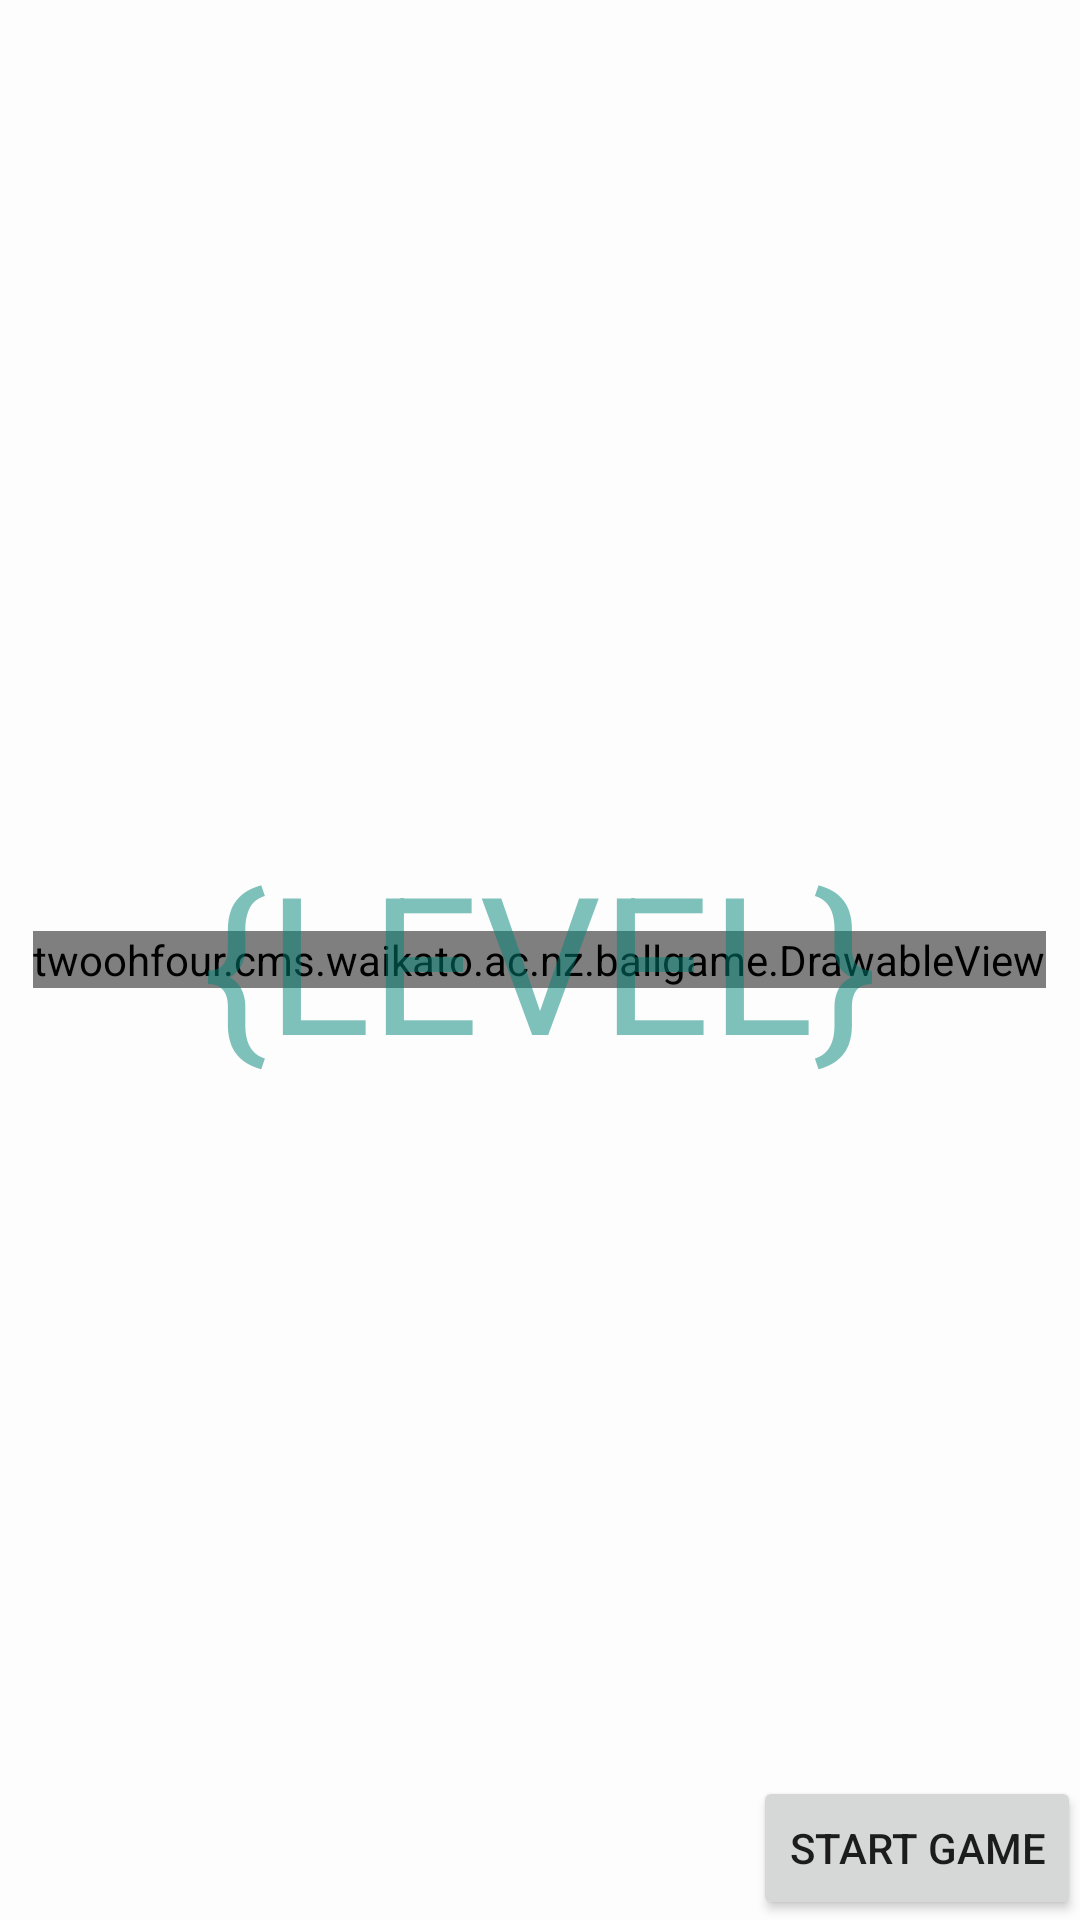

Reconstruct the res/layout file that produces this screen, plus the resources it refers to.
<!-- AndroidManifest.xml: application theme AppTheme -->
<!-- res/layout/activity_game.xml -->
<RelativeLayout xmlns:android="http://schemas.android.com/apk/res/android"
    xmlns:tools="http://schemas.android.com/tools"
    android:layout_width="match_parent"
    android:layout_height="match_parent"
    android:paddingLeft="@dimen/activity_horizontal_margin"
    android:paddingRight="@dimen/activity_horizontal_margin"
    android:paddingTop="@dimen/activity_vertical_margin"
    android:paddingBottom="@dimen/activity_vertical_margin"
    tools:context="twoohfour.cms.waikato.ac.nz.ballgame.GameActivity"
    android:background="@color/white">

    <twoohfour.cms.waikato.ac.nz.ballgame.DrawableView
        android:layout_width="wrap_content"
        android:layout_height="wrap_content"
        android:id="@+id/draw_view"
        android:layout_centerInParent="true"
        android:background="@color/light_bg"/>

    <TextView
        android:layout_width="wrap_content"
        android:layout_height="wrap_content"
        android:text="@string/game_default_level_name"
        android:id="@+id/level_name"
        android:textColor="@color/accent_material_light"
        android:singleLine="true"
        android:layout_centerInParent="true"
        android:textSize="64dp"
        android:textIsSelectable="true"
        android:alpha="0.5"/>

    <ViewStub
        android:layout_width="fill_parent"
        android:layout_height="fill_parent"
        android:id="@+id/debug_stub"
        android:inflatedId="@+id/debug_info"
        android:layout="@layout/layout_debug"/>

    <Button
        android:layout_width="wrap_content"
        android:layout_height="wrap_content"
        android:text="Start Game"
        android:id="@+id/buttonStartGame"
        android:layout_alignParentBottom="true"
        android:layout_alignParentRight="true"
        android:layout_alignParentEnd="true"
        android:onClick="onStartGameButton" />

</RelativeLayout>
<!-- res/layout/layout_debug.xml (included above) -->
<?xml version="1.0" encoding="utf-8"?>
<LinearLayout xmlns:android="http://schemas.android.com/apk/res/android"
    android:layout_width="match_parent"
    android:layout_height="match_parent"
    android:orientation="vertical">

    <TextView
        android:text="Gravity values"
        android:layout_width="wrap_content"
        android:layout_height="wrap_content"
        android:textSize="32dp"/>

    <TextView
        android:layout_width="wrap_content"
        android:layout_height="wrap_content"
        android:text="No longer sensor values. Contains modifiers"
        android:id="@+id/textViewGravDesc"/>

    <TextView
        android:layout_width="wrap_content"
        android:layout_height="wrap_content"
        android:text="x: "
        android:id="@+id/x"/>

    <TextView
        android:layout_width="wrap_content"
        android:layout_height="wrap_content"
        android:text="y: "
        android:id="@+id/y"/>

    <TextView
        android:layout_width="wrap_content"
        android:layout_height="wrap_content"
        android:text="z: "
        android:id="@+id/z"/>

    <TextView
        android:layout_width="wrap_content"
        android:layout_height="wrap_content"
        android:text="Player position"
        android:id="@+id/textView3"
        android:textSize="32dp"/>

    <TextView
        android:layout_width="wrap_content"
        android:layout_height="wrap_content"
        android:text="x: "
        android:id="@+id/player_x"/>

    <TextView
        android:layout_width="wrap_content"
        android:layout_height="wrap_content"
        android:text="y: "
        android:id="@+id/player_y"/>

    <TextView
        android:layout_width="wrap_content"
        android:layout_height="wrap_content"
        android:text="dx:"
        android:id="@+id/player_dx"/>

    <TextView
        android:layout_width="wrap_content"
        android:layout_height="wrap_content"
        android:text="dy:"
        android:id="@+id/player_dy"/>

    <ViewStub
        android:layout_width="wrap_content"
        android:layout_height="wrap_content"
        android:id="@+id/debug_buttons_stub"
        android:inflatedId="@+id/debug_info_buttons"
        android:layout="@layout/layout_debug_buttons"/>

</LinearLayout>
<!-- res/layout/layout_debug_buttons.xml (included above) -->
<?xml version="1.0" encoding="utf-8"?>
<GridLayout xmlns:android="http://schemas.android.com/apk/res/android"
    android:layout_width="wrap_content"
    android:layout_height="wrap_content"
    android:columnCount="3"
    android:rowCount="3"
    android:layout_gravity="right">


    <Button
        android:layout_width="wrap_content"
        android:layout_height="wrap_content"
        android:text="Up"
        android:id="@+id/button_grav_up"
        android:layout_row="0"
        android:layout_column="1"
        android:longClickable="false"
        android:onClick="onGravButtonClicked"/>

    <Button
        android:layout_width="wrap_content"
        android:layout_height="wrap_content"
        android:text="Left"
        android:id="@+id/button_grav_left"
        android:layout_row="1"
        android:layout_column="0"
        android:onClick="onGravButtonClicked"/>

    <Button
        android:layout_width="wrap_content"
        android:layout_height="wrap_content"
        android:text="Right"
        android:id="@+id/button_grav_right"
        android:layout_row="1"
        android:layout_column="2"
        android:onClick="onGravButtonClicked"/>

    <Button
        android:layout_width="wrap_content"
        android:layout_height="wrap_content"
        android:text="Down"
        android:id="@+id/button_grav_down"
        android:layout_row="2"
        android:layout_column="1"
        android:onClick="onGravButtonClicked"/>
</GridLayout>
<!-- resources referenced by this layout -->
<resources>
  <color name="light_bg">#F0F0F0</color>
  <color name="white">#FDFDFD</color>
  <string name="game_default_level_name">{LEVEL}</string>
  <style name="AppTheme" parent="Theme.AppCompat.Light.DarkActionBar">
          
          <item name="colorPrimary">@color/green_primary</item>
          <item name="colorPrimaryDark">@color/green_primary_dark</item>
          <item name="colorAccent">@color/main_accent</item>
      </style>
  <color name="green_primary">#689F38</color>
  <color name="green_primary_dark">#558B2F</color>
  <color name="main_accent">@color/teal_accent</color>
  <color name="teal_accent">#009688</color>
</resources>
